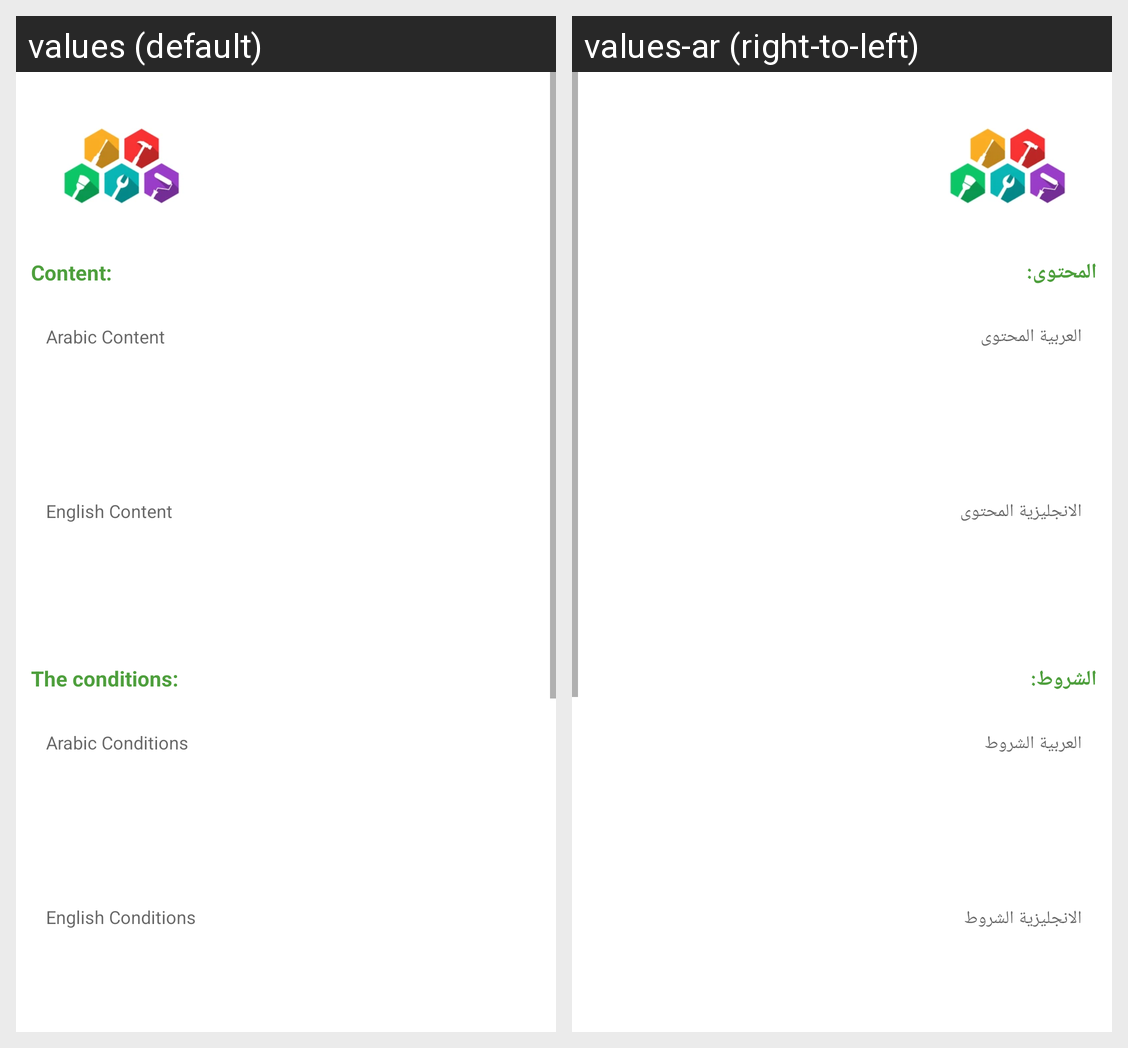

Here is an Android app screen in its default locale and in the app's own translations. Write out the translated-string differences for the strings that appear on this screen.
Android screen res/layout/activity_about_edit.xml rendered under 2 locales, left to right: values (default), values-ar (right-to-left). Device: Nexus 5 (rendered at 1080×1920; each locale shown at half size, 540×960, under a caption strip naming it); theme FullScreenTheme.
Strings drawn on this screen, with the default value and each locale's value (text and hints the layout hard-codes, and strings that could not be matched under every locale, appear in the picture but are not listed):

str_about_content
  values: Content:
  values-ar: المحتوى:

str_about_content_hint_ar
  values: Arabic Content
  values-ar: العربية المحتوى

str_about_content_hint_en
  values: English Content
  values-ar: الانجليزية المحتوى

str_about_conditions
  values: The conditions:
  values-ar: الشروط:

str_about_conditions_hint_ar
  values: Arabic Conditions
  values-ar: العربية الشروط

str_about_conditions_hint_en
  values: English Conditions
  values-ar: الانجليزية الشروط
